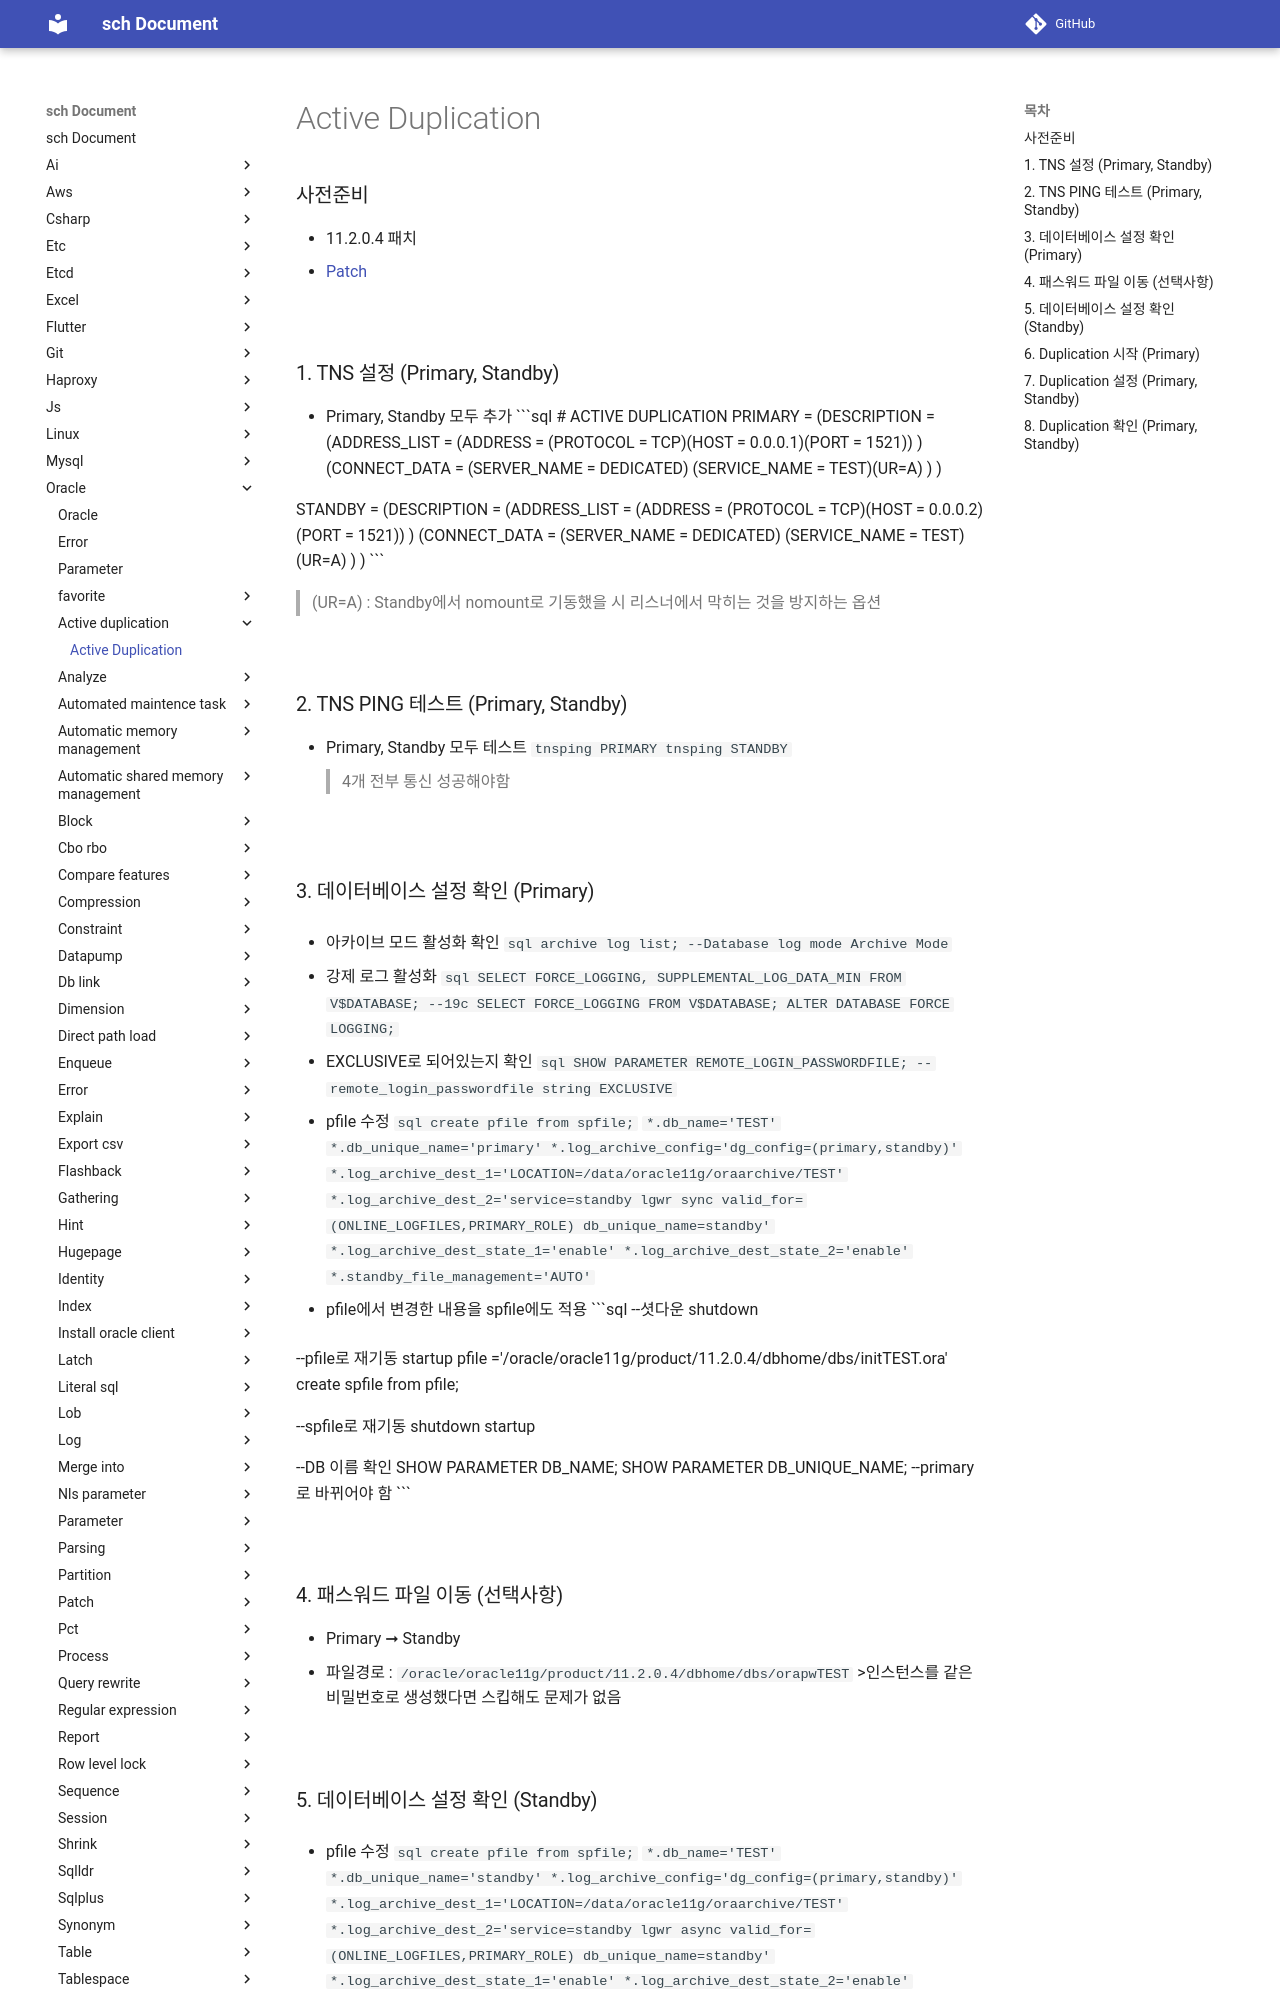

repository: sch6393/sch · page: oracle/active-duplication/index.html · generator: mkdocs

Active Duplication
===

### 사전준비
* 11.2.0.4 패치
  * [Patch](../patch/README.md)

<br>

### 1. TNS 설정 (Primary, Standby)
* Primary, Standby 모두 추가
  ```sql
  # ACTIVE DUPLICATION
  PRIMARY =
    (DESCRIPTION =
      (ADDRESS_LIST =
        (ADDRESS = (PROTOCOL = TCP)(HOST = 0.0.0.1)(PORT = 1521))
      )
      (CONNECT_DATA =
        (SERVER_NAME = DEDICATED)
        (SERVICE_NAME = TEST)(UR=A)
      )
    )

  STANDBY =
    (DESCRIPTION =
      (ADDRESS_LIST =
        (ADDRESS = (PROTOCOL = TCP)(HOST = 0.0.0.2)(PORT = 1521))
      )
      (CONNECT_DATA =
        (SERVER_NAME = DEDICATED)
        (SERVICE_NAME = TEST)(UR=A)
      )
    )
  ```
  >(UR=A) : Standby에서 nomount로 기동했을 시 리스너에서 막히는 것을 방지하는 옵션

<br>

### 2. TNS PING 테스트 (Primary, Standby)
* Primary, Standby 모두 테스트
  ```
  tnsping PRIMARY
  tnsping STANDBY
  ```
  >4개 전부 통신 성공해야함

<br>

### 3. 데이터베이스 설정 확인 (Primary)
* 아카이브 모드 활성화 확인
  ```sql
  archive log list;
  --Database log mode              Archive Mode
  ```

* 강제 로그 활성화
  ```sql
  SELECT FORCE_LOGGING, SUPPLEMENTAL_LOG_DATA_MIN FROM V$DATABASE; --19c
  SELECT FORCE_LOGGING FROM V$DATABASE;
  ALTER DATABASE FORCE LOGGING;
  ```

* EXCLUSIVE로 되어있는지 확인
  ```sql
  SHOW PARAMETER REMOTE_LOGIN_PASSWORDFILE;
  --remote_login_passwordfile            string      EXCLUSIVE
  ```

* pfile 수정
  ```sql
  create pfile from spfile;
  ```
  ```
  *.db_name='TEST'
  *.db_unique_name='primary'
  *.log_archive_config='dg_config=(primary,standby)'
  *.log_archive_dest_1='LOCATION=/data/oracle11g/oraarchive/TEST'
  *.log_archive_dest_2='service=standby lgwr sync valid_for=(ONLINE_LOGFILES,PRIMARY_ROLE) db_unique_name=standby'
  *.log_archive_dest_state_1='enable'
  *.log_archive_dest_state_2='enable'
  *.standby_file_management='AUTO'
  ```

* pfile에서 변경한 내용을 spfile에도 적용
  ```sql
  --셧다운
  shutdown

  --pfile로 재기동
  startup pfile ='/oracle/oracle11g/product/11.2.0.4/dbhome/dbs/initTEST.ora'
  create spfile from pfile;

  --spfile로 재기동
  shutdown
  startup

  --DB 이름 확인
  SHOW PARAMETER DB_NAME;
  SHOW PARAMETER DB_UNIQUE_NAME; --primary로 바뀌어야 함
  ```

<br>

### 4. 패스워드 파일 이동 (선택사항)
* Primary ➞ Standby
  * 파일경로 : `/oracle/oracle11g/product/11.2.0.4/dbhome/dbs/orapwTEST`
    >인스턴스를 같은 비밀번호로 생성했다면 스킵해도 문제가 없음

<br>
